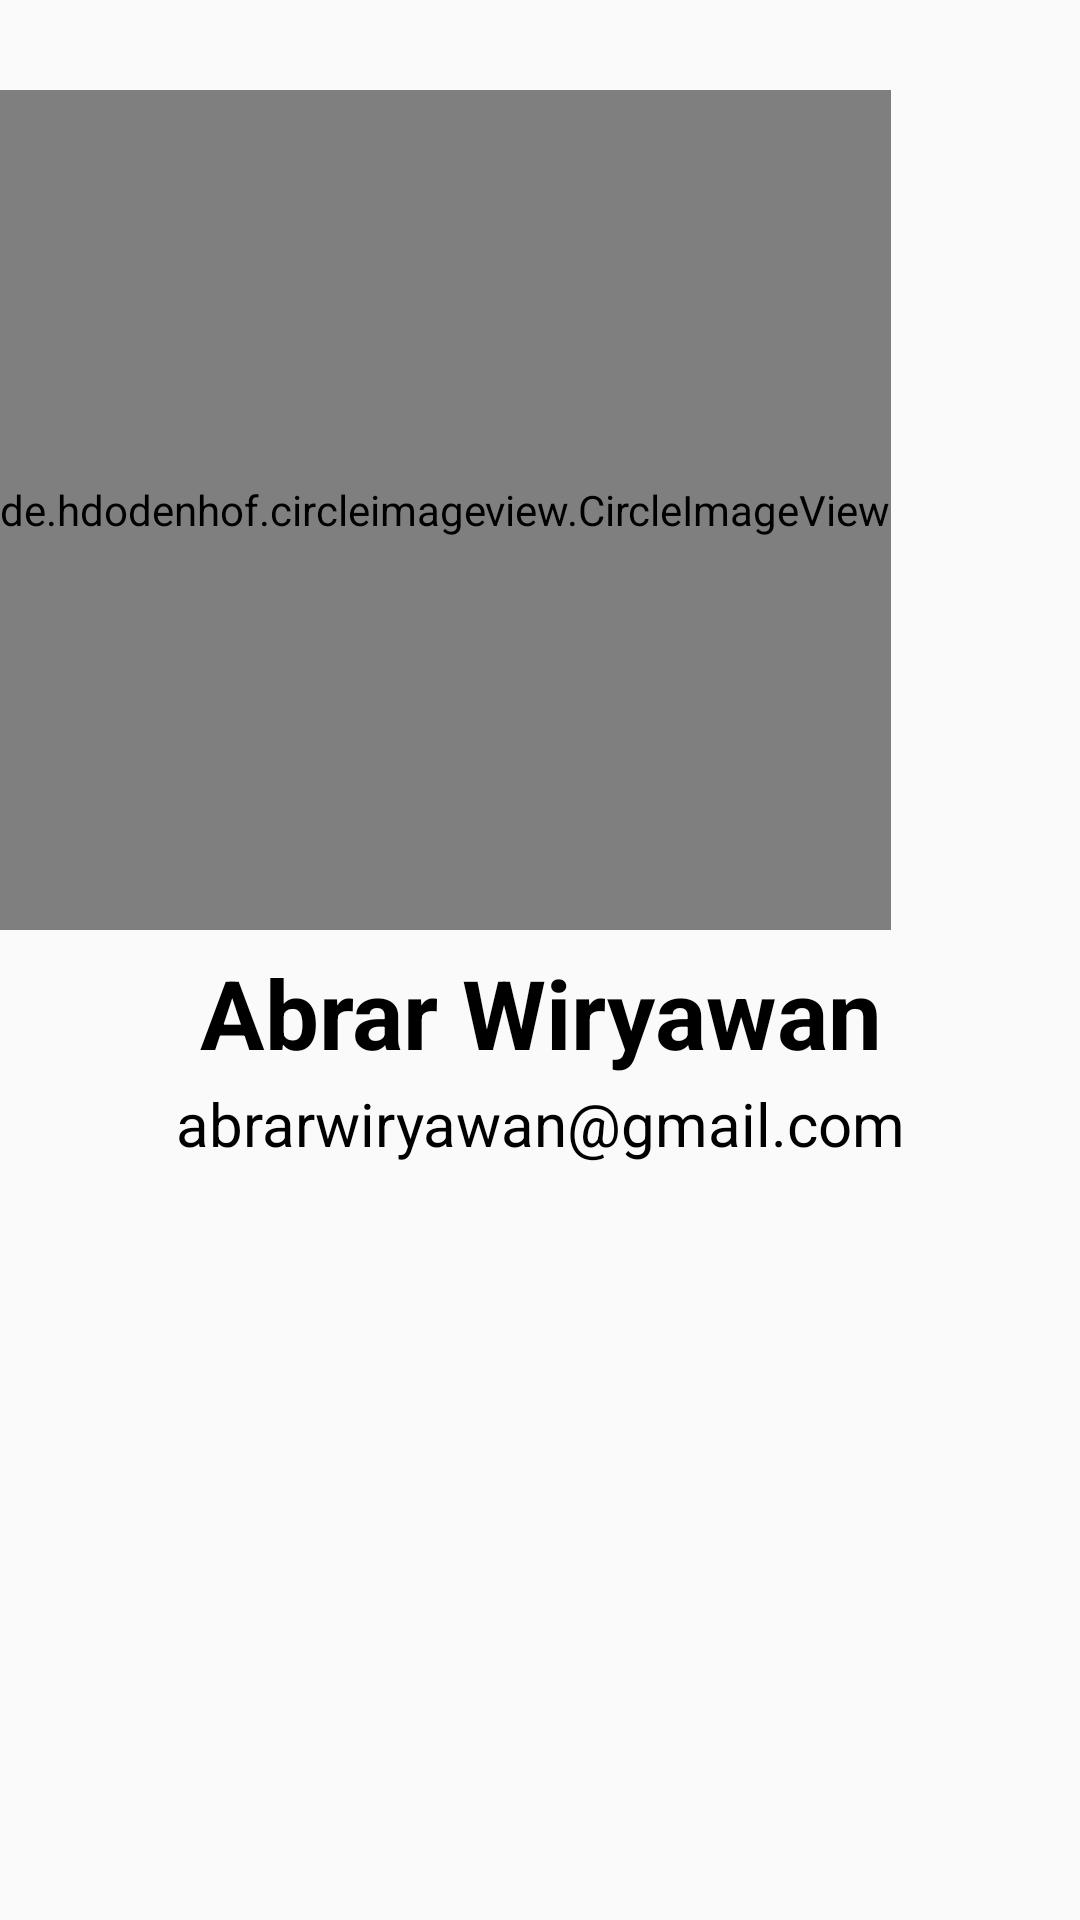

Android layout source for this screen:
<!-- AndroidManifest.xml: application theme AppTheme -->
<!-- res/layout/activity_about.xml -->
<?xml version="1.0" encoding="utf-8"?>
<RelativeLayout
    xmlns:android="http://schemas.android.com/apk/res/android"
    xmlns:tools="http://schemas.android.com/tools"
    android:layout_width="match_parent"
    android:layout_height="match_parent"
    android:orientation="vertical"
    tools:context=".model.AboutActivity"
    >

    <de.hdodenhof.circleimageview.CircleImageView
        android:id="@+id/about_img"
        android:layout_width="wrap_content"
        android:layout_height="280dp"
        android:layout_alignParentTop="true"
        android:layout_marginTop="30dp"
        android:src="@drawable/about"
        />

    <TextView
        android:id="@+id/about_name"
        android:layout_width="match_parent"
        android:layout_height="wrap_content"
        android:text="@string/name"
        android:textSize="32sp"
        android:textStyle="bold"
        android:textAlignment="center"
        android:textColor="@android:color/black"
        android:layout_marginTop="6dp"
        android:layout_below="@id/about_img"
        />

    <TextView
        android:id="@+id/about_email"
        android:layout_width="match_parent"
        android:layout_height="wrap_content"
        android:text="@string/email"
        android:textSize="20sp"
        android:textAlignment="center"
        android:textColor="@android:color/black"
        android:layout_marginTop="2dp"
        android:layout_below="@id/about_name"
        />

</RelativeLayout>
<!-- resources referenced by this layout -->
<resources>
  <!-- drawable about: jpg bitmap (drawable, 554132 bytes) -->
  <string name="email">abrarwiryawan@gmail.com</string>
  <string name="name">Abrar Wiryawan</string>
  <style name="AppTheme" parent="Theme.AppCompat.Light.DarkActionBar">
          
          <item name="colorPrimary">#212121</item>
          <item name="colorPrimaryDark">#000000</item>
          <item name="colorAccent">#484848</item>
      </style>
</resources>
